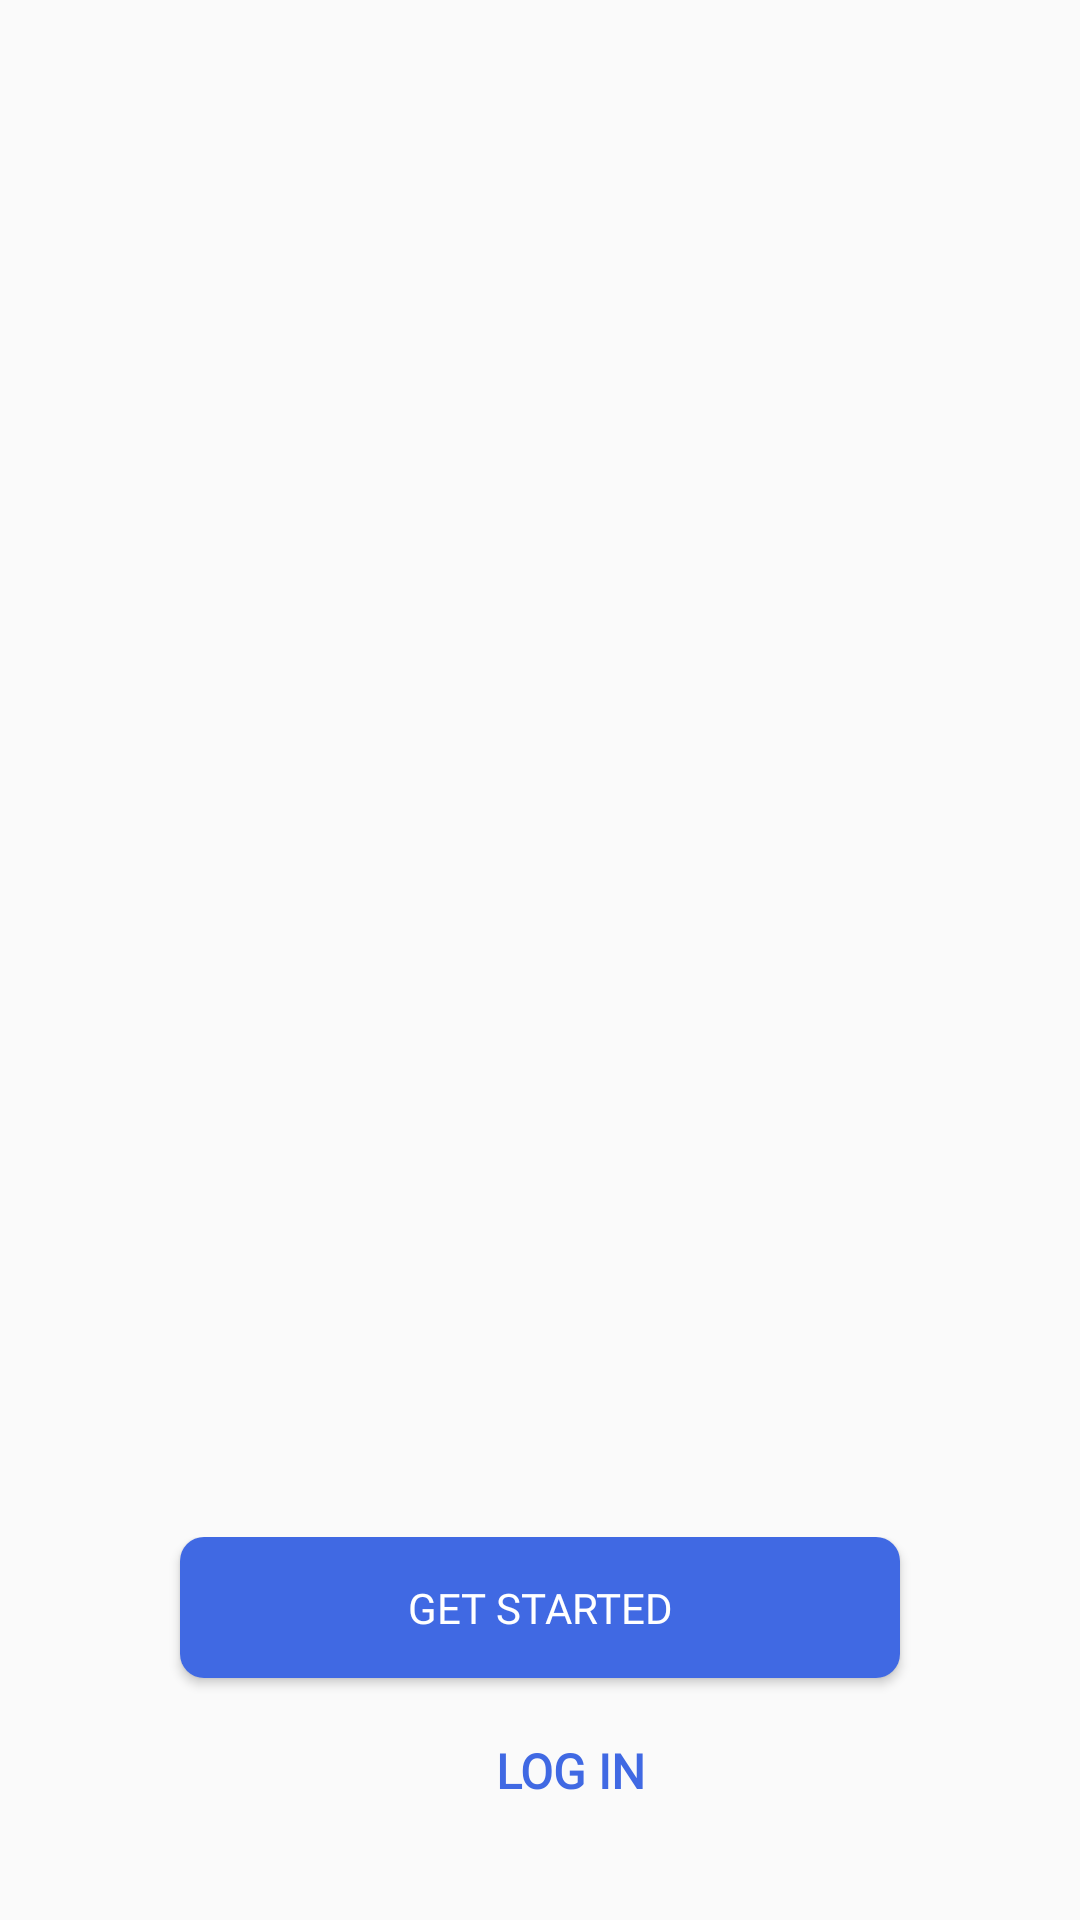

This screen was rendered from an Android layout file. Write that file and the resources it references.
<!-- AndroidManifest.xml: activity theme Theme.AppCompat.DayNight.NoActionBar -->
<!-- res/layout/activity_intro.xml -->
<?xml version="1.0" encoding="utf-8"?>
<RelativeLayout xmlns:android="http://schemas.android.com/apk/res/android"
    xmlns:app="http://schemas.android.com/apk/res-auto"
    xmlns:tools="http://schemas.android.com/tools"
    android:layout_width="match_parent"
    android:layout_height="match_parent"
    tools:context=".activity.IntroActivity">

    <LinearLayout
        android:layout_width="match_parent"
        android:layout_height="match_parent"
        android:orientation="vertical"
        android:weightSum="1">

        <LinearLayout
            android:layout_width="match_parent"
            android:layout_height="0dp"
            android:layout_weight="0.70"
            android:layout_marginStart="10dp"
            android:layout_marginEnd="10dp"
            android:orientation="vertical">

            <androidx.viewpager.widget.ViewPager
                android:id="@+id/view_pager"
                android:layout_width="match_parent"
                android:layout_height="match_parent"
                android:layout_marginTop="@dimen/tweentydp" />


        </LinearLayout>

        <LinearLayout
            android:layout_width="match_parent"
            android:layout_height="0dp"
            android:layout_weight="0.07">

            <LinearLayout
                android:id="@+id/layoutDots"
                android:layout_width="match_parent"
                android:layout_height="wrap_content"
                android:gravity="center"
                android:orientation="horizontal">

            </LinearLayout>
        </LinearLayout>

        <LinearLayout
            android:layout_width="match_parent"
            android:layout_height="0dp"
            android:layout_weight="0.20"
            android:gravity="center">

            <LinearLayout
                android:layout_width="match_parent"
                android:layout_height="wrap_content"
                android:gravity="center_horizontal"
                android:orientation="vertical">


                <Button
                    android:id="@+id/start_btn"
                    android:layout_width="@dimen/twohundredfoutydp"
                    android:layout_height="@dimen/fourtysevendp"
                    android:fontFamily="@font/helvetical"
                    android:background="@drawable/btn_background_shape"
                    android:text="Get Started"
                    android:textColor="@color/white" />

                <TextView
                    android:id="@+id/login_tv"
                    android:layout_width="match_parent"
                    android:layout_height="wrap_content"
                    android:layout_marginStart="@dimen/tendp"
                    android:layout_marginTop="20dp"
                    android:gravity="center"
                    android:fontFamily="@font/helvetical"
                    android:text="LOG IN"
                    android:textColor="@color/splash_bg"
                    android:textSize="16sp"
                    android:textStyle="bold" />

            </LinearLayout>

        </LinearLayout>
    </LinearLayout>


</RelativeLayout>
<!-- resources referenced by this layout -->
<resources>
  <color name="splash_bg">#4069E3</color>
  <color name="white">#FFF</color>
  <dimen name="fourtysevendp">47dp</dimen>
  <dimen name="tendp">10dp</dimen>
  <dimen name="tweentydp">20dp</dimen>
  <dimen name="twohundredfoutydp">240dp</dimen>
  <!-- drawable btn_background_shape (drawable) -->
  <shape xmlns:android="http://schemas.android.com/apk/res/android"
  android:shape="rectangle" >
  
  
  <gradient android:gradientRadius="250"
      android:startColor="#4069E3" android:centerColor="#4069E3" android:endColor="#4069E3"
      android:angle="360"/>
  
  <corners
      android:bottomLeftRadius="8dp"
      android:bottomRightRadius="8dp"
      android:topLeftRadius="8dp"
      android:topRightRadius="8dp" />
  
  </shape>
</resources>
